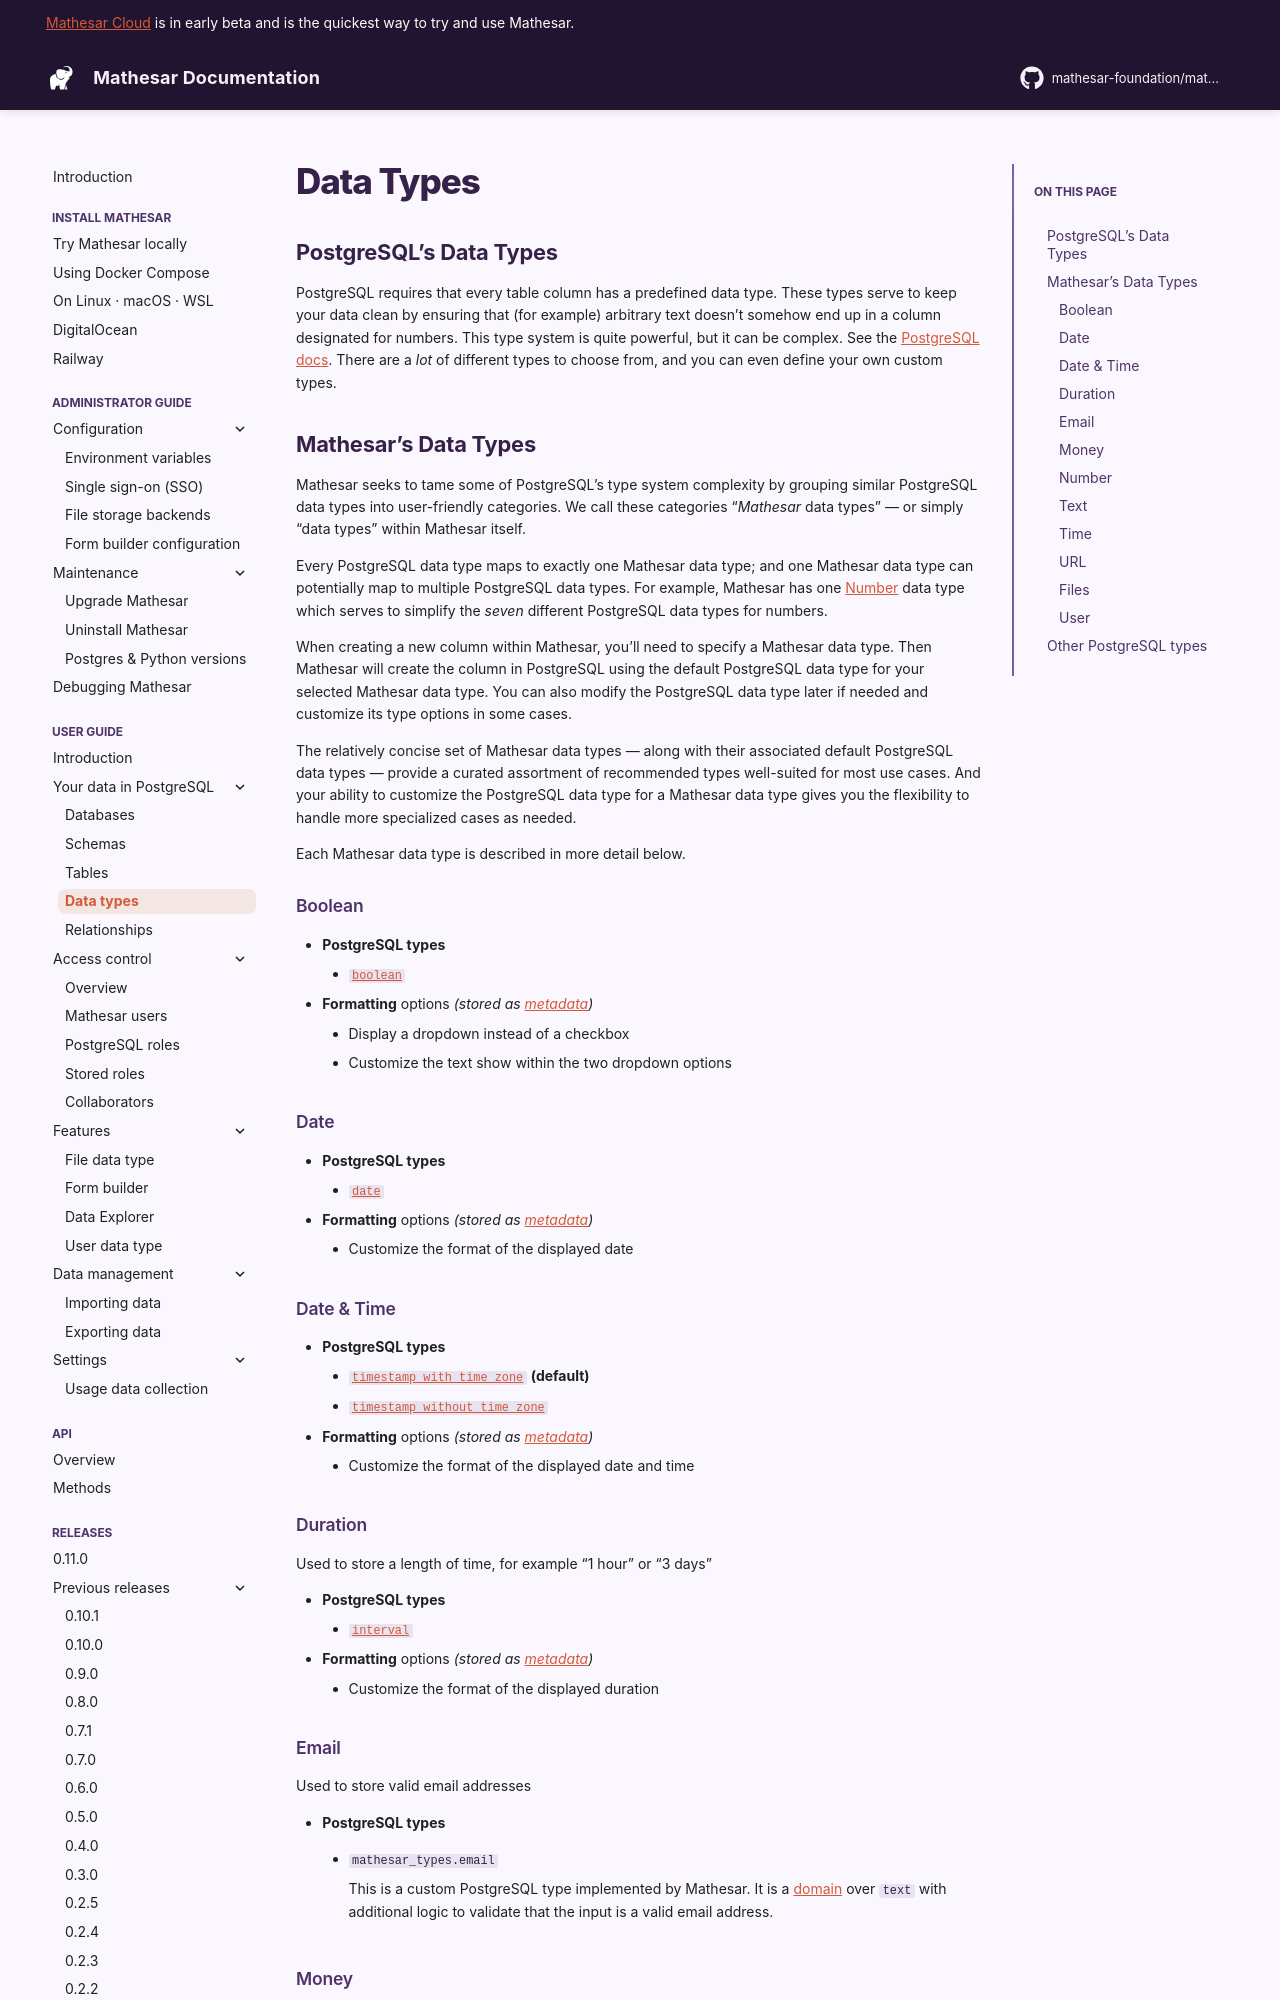

repository: mathesar-foundation/mathesar · page: 0.11.0/user-guide/data-types/index.html · generator: mkdocs

# Data Types

## PostgreSQL's Data Types

PostgreSQL requires that every table column has a predefined data type. These types serve to keep your data clean by ensuring that (for example) arbitrary text doesn't somehow end up in a column designated for numbers. This type system is quite powerful, but it can be complex. See the [PostgreSQL docs](https://www.postgresql.org/docs/current/datatype.html). There are a _lot_ of different types to choose from, and you can even define your own custom types.

## Mathesar's Data Types {:#ui-types}

Mathesar seeks to tame some of PostgreSQL's type system complexity by grouping similar PostgreSQL data types into user-friendly categories. We call these categories "_Mathesar_ data types" &mdash; or simply "data types" within Mathesar itself.

Every PostgreSQL data type maps to exactly one Mathesar data type; and one Mathesar data type can potentially map to multiple PostgreSQL data types. For example, Mathesar has one [Number](#number) data type which serves to simplify the _seven_ different PostgreSQL data types for numbers.

When creating a new column within Mathesar, you'll need to specify a Mathesar data type. Then Mathesar will create the column in PostgreSQL using the default PostgreSQL data type for your selected Mathesar data type. You can also modify the PostgreSQL data type later if needed and customize its type options in some cases.

The relatively concise set of Mathesar data types &mdash; along with their associated default PostgreSQL data types &mdash; provide a curated assortment of recommended types well-suited for most use cases. And your ability to customize the PostgreSQL data type for a Mathesar data type gives you the flexibility to handle more specialized cases as needed.

Each Mathesar data type is described in more detail below.

### Boolean

- **PostgreSQL types**
    - [`boolean`](https://www.postgresql.org/docs/current/datatype-boolean.html)
- **Formatting** options _(stored as [metadata](./databases.md#metadata))_
    - Display a dropdown instead of a checkbox
    - Customize the text shown within the two dropdown options

### Date

- **PostgreSQL types**
    - [`date`](https://www.postgresql.org/docs/current/datatype-datetime.html)
- **Formatting** options _(stored as [metadata](./databases.md#metadata))_
    - Customize the format of the displayed date

### Date & Time

- **PostgreSQL types**
    - [`timestamp with time zone`](https://www.postgresql.org/docs/current/datatype-datetime.html) **(default)**
    - [`timestamp without time zone`](https://www.postgresql.org/docs/current/datatype-datetime.html)
- **Formatting** options _(stored as [metadata](./databases.md#metadata))_
    - Customize the format of the displayed date and time

### Duration

Used to store a length of time, for example "1 hour" or "3 days"

- **PostgreSQL types**
    - [`interval`](https://www.postgresql.org/docs/current/datatype-datetime.html)
- **Formatting** options _(stored as [metadata](./databases.md#metadata))_
    - Customize the format of the displayed duration

### Email

Used to store valid email addresses

- **PostgreSQL types**
    - `mathesar_types.email`

        This is a custom PostgreSQL type implemented by Mathesar. It is a [domain](https://www.postgresql.org/docs/17/sql-createdomain.html) over `text` with additional logic to validate that the input is a valid email address.
